Photos from the image-classification dataset "images" in the GitHub repository EnzoN7/Image-classification. Its 9 classes are: apricot, avocado, blueberries, cherries, kiwi, peaches, strawberries, watermelons, apples.

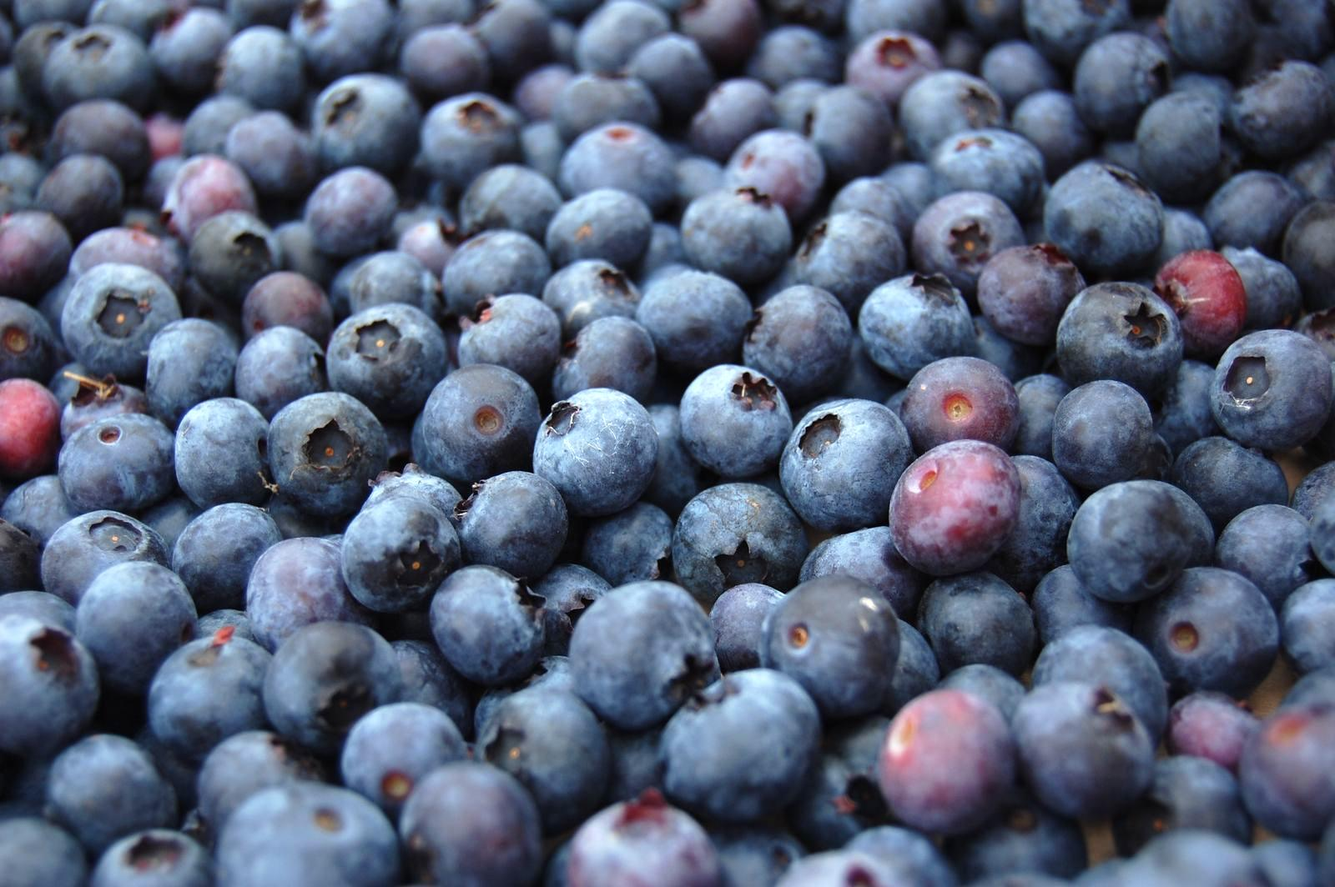
Label: blueberries

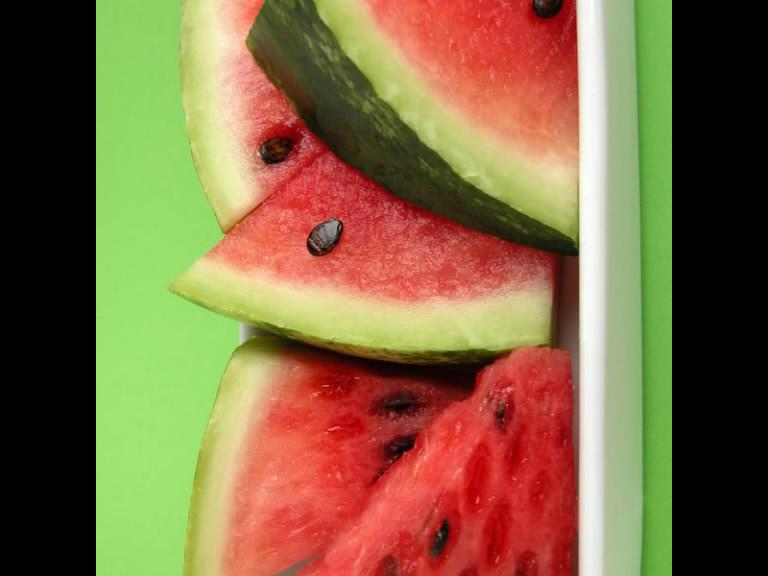
Label: watermelons

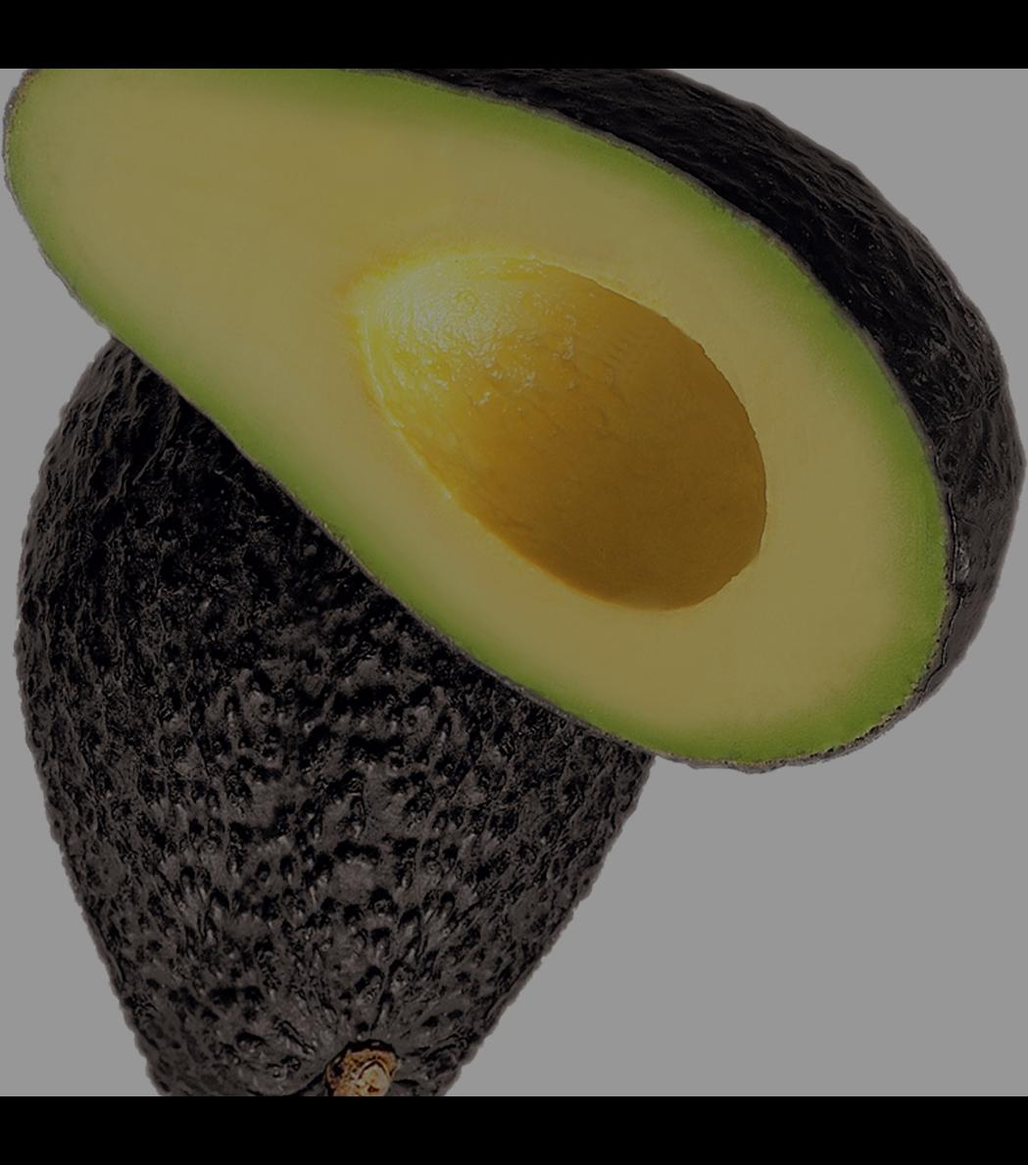
Label: avocado

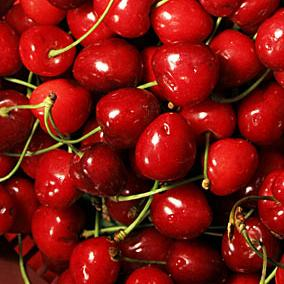
Label: cherries

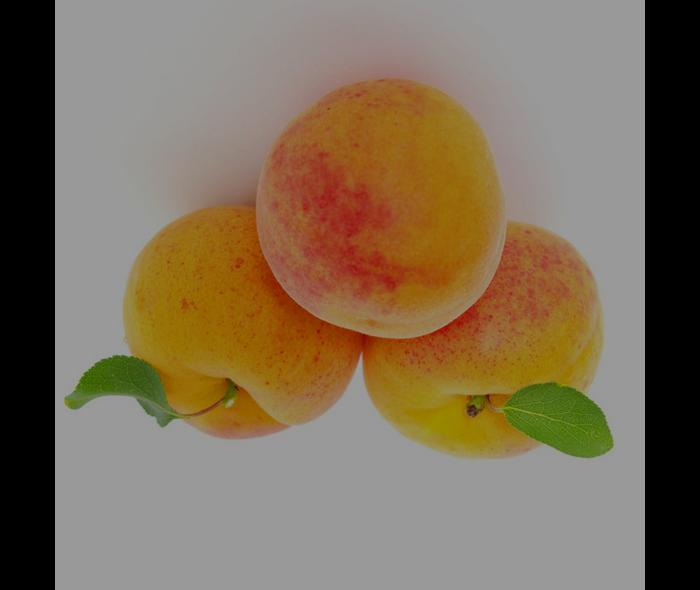
Label: apricot

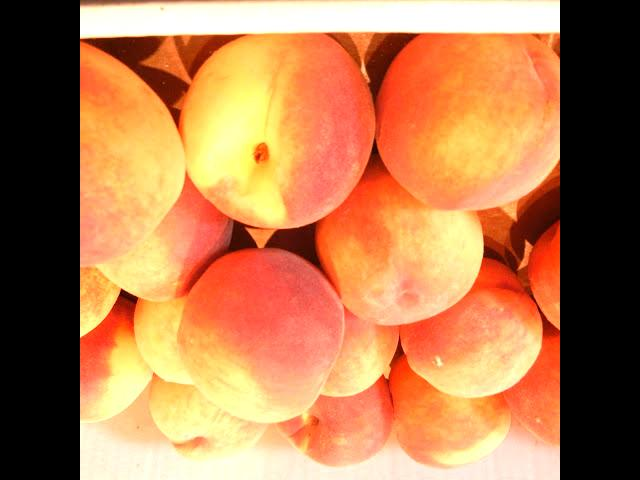
Label: peaches
